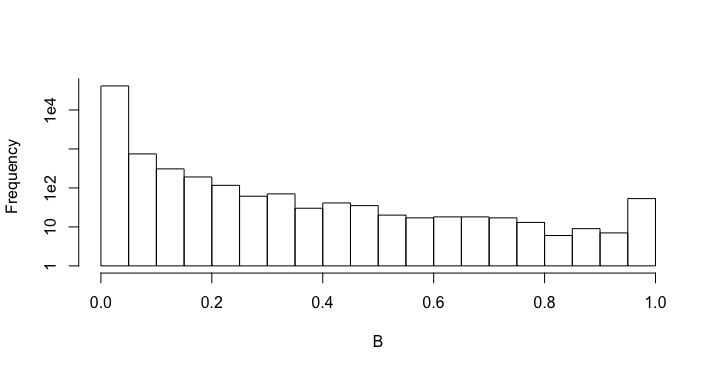

Values plotted in this chart, from the file beside it:
TCGA-2F-A9KO-01; TCGA-4Z-AA7N-01; TCGA-5N-A9KI-01; TCGA-5N-A9KM-01; TCGA-BL-A13J-01; TCGA-BT-A20Q-01; TCGA-BT-A20T-01; TCGA-BT-A2LB-01; TCGA-CU-A0YO-01; TCGA-CU-A72E-01; TCGA-DK-A1A3-01; TCGA-DK-A1A5-01; TCGA-DK-A1AC-01; TCGA-DK-A1AF-01; TCGA-DK-A2HX-01; TCGA-DK-A2I1-01; TCGA-DK-A3IQ-01; TCGA-DK-A3IT-01; TCGA-DK-A6B2-01; TCGA-DK-AA6T-01; TCGA-DK-AA6X-01; TCGA-E7-A6MD-01; TCGA-FD-A3SL-01; TCGA-FD-A3SM-01
NR2F6; 0; 0; 0; 0; 0.1894; 0; 0; 0; 0; 0; 0; 0; 0; 0; 0; 0; 0; 0.01325; 0.4344; 0; 0; 0; 0.02567
TCEB2; 0; 0; 0; 0; 0; 0; 0; 0.05444; 0; 0; 0; 0; 0; 0; 0; 0; 0; 0; 0; 0; 0; 0; 0
ZNF444; 0; 0; 0; 0; 0.05392; 0; 0; 0; 0; 0.02568; 0; 0; 0; 0; 0; 0; 0.03385; 0; 0; 1; 0; 0; 0
HDAC10; 0.01441; 0.01385; 0.07179; 0; 0; 0.03379; 0; 0; 0.04841; 0; 0; 0; 0; 0; 0; 0.01325; 0.1059; 0.04119; 0; 0.1755; 0.05506; 0.005462; 0
TAF1C; 0.003431; 0.01757; 0; 0.01811; 0.0007167; 0; 0; 0.0241; 0.06978; 0; 0; 0.03487; 0.05295; 0; 0; 0.03629; 0.04343; 0.0001327; 0.01385; 0; 0; 0.009283; 0
ZNF266; 0; 0; 0; 0; 0; 0; 0; 0; 0; 0; 0; 0; 0; 0; 0; 0; 0; 0; 0; 0; 0; 0; 0
MDM4; 0; 0; 0.008429; 0; 0; 0.0236; 0; 0; 0; 0; 0; 0; 0; 0; 0; 0; 0; 0.01272; 0; 0; 0; 0.04026; 0
ZNF141; 0; 0; 0; 0; 0; 0; 0; 0; 0; 0; 0; 0; 0; 0.0004626; 0; 0; 0; 0; 0; 0; 0; 0; 0
SS18L1; 0; 0; 0; 0; 0; 0; 0; 0; 0; 0; 0; 0; 0; 0; 0; 0; 0.1396; 0; 0.003902; 0; 0; 0; 0
ZNF211; 0; 0; 0; 0; 0; 0; 0; 0; 0; 0; 0; 0.007692; 0; 0; 0; 0.1081; 0; 0; 0; 0; 0.001303; 0; 0
ZNF224; 0; 0; 0; 0; 0; 0; 0; 0.008964; 0; 0; 0; 0.009254; 0; 0; 0; 0; 0; 0; 0.02411; 0; 0; 0; 0
ZNF84; 0.2168; 0; 0; 0; 0.09473; 0; 0; 0.01084; 0.01954; 1; 0; 0; 0.5415; 0; 0.1882; 0.05171; 0; 0.0132; 0.03928; 0; 0; 0.1261; 0
ZNF443; 0.6681; 1; 0; 1; 0; 0.4225; 1; 0; 0; 0.6778; 0; 0.758; 0; 0; 0; 0.9546; 1; 0; 0; 1; 0; 0; 0.3839
NOTCH4; 0; 0.02272; 0; 0; 0; 0; 0.02906; 0; 0; 0.004968; 0; 0.05209; 0; 0; 0.02979; 0; 0; 0.03342; 0.02257; 0.01578; 0; 0; 0
SOX17; 0; 0; 0; 0; 0; 0; 0; 0; 0.1244; 0; 0.04248; 0; 0; 0; 0.09652; 0.05416; 0.09581; 0; 0; 0.08108; 0.01536; 0.03438; 0
HAND2; 0; 0; 0; 0; 0.1378; 0; 0; 0; 0.05097; 0.01397; 0; 0.01921; 0; 0.07547; 0; 0; 0; 0.02916; 0; 0; 0; 0; 0
GLIS2; 0; 0; 0; 0; 0; 0; 0; 0.0008888; 0; 0.03691; 0; 0; 0; 0.03405; 0; 0; 0; 0; 0; 0; 0; 0; 0
AEBP1; 0; 0.4218; 0; 0; 0; 0; 0; 0; 0; 0; 0.1066; 0; 0; 0; 0; 0.09507; 0; 0; 0.06583; 0; 0; 0; 0
MEIS3; 0; 0; 0; 0; 0; 0; 0; 0; 0.08702; 0; 0; 0; 0; 0; 0; 0; 0; 0; 0; 0; 0; 0.01425; 0
ZFPM2; 0.1804; 0; 0; 0; 0.1337; 0; 0; 0; 0; 0.07017; 0; 0.2858; 0; 0; 0.03893; 0; 0; 0; 0; 0; 0; 0.1881; 0
PRRX1; 0; 0.3937; 0; 0; 0; 0; 0; 0; 0; 0; 0; 0; 0; 0; 0; 0.2184; 0; 0; 0.3857; 0.5298; 0; 0; 0
PRRX2; 0; 0; 0; 0; 0; 0.04811; 0; 0; 0; 0; 0; 0; 0; 0; 0; 0; 0; 0; 0.01736; 0; 0; 0; 0.0009522
CSDC2; 0; 0; 0; 0; 0.08534; 0.3142; 0; 0; 0; 0; 0; 0.2733; 0; 0.3126; 0.1021; 0.1604; 0; 0; 0; 0; 0; 0.1984; 0
PTRF; 0.02851; 0; 0; 1; 0; 0; 0.6094; 0; 0; 0; 0.2359; 0.7056; 0.0506; 0; 0.3085; 0; 0.07502; 0; 0; 1; 0; 0.1551; 0.7301
MSC; 0; 0; 0; 0; 0; 0; 0; 0; 0; 0; 0; 0; 0; 0; 0; 0; 0; 0; 0; 0; 0; 0; 0
HIC1; 0; 0; 0; 0; 0; 0; 0; 0; 0; 0; 0; 0; 0; 0; 0; 0; 0; 0; 0; 0; 0; 0; 0
TWIST2; 0; 0; 0; 0; 0; 0; 0; 0.02397; 0; 0; 0; 0; 0; 0; 0; 0.07521; 0; 0; 0.04724; 0; 0; 0; 0
GLIS1; 0.1101; 0; 0; 0; 0; 0; 0.02294; 0.0376; 0; 0.003368; 0; 0.003042; 0; 0; 0; 0; 0; 0; 0.01219; 0; 0; 0; 0.03813
GLI2; 0; 0; 0; 0; 0; 0; 0; 0; 0; 0.02781; 0; 0; 0; 0.01438; 0; 0; 0; 0.01181; 0; 0; 0; 0; 0
ZNF469; 0; 0.2564; 0; 0; 0; 0; 0; 0; 0; 0; 0; 0; 0; 0; 0; 0; 0; 0; 0; 0; 0; 0; 0
TWIST1; 0; 0; 0; 0; 0; 0; 0; 0; 0; 0; 0; 0; 0; 0; 0; 0.1863; 0; 0; 0; 0.9914; 0; 0; 0
NAP1L3; 0; 0; 0; 0; 0; 0; 0.1028; 0; 0; 0; 0; 0; 0; 0; 0.05453; 0; 0; 0; 0; 0; 0; 0; 0
TEAD3; 0; 0; 0; 0; 0; 0; 0; 0; 0; 0; 0; 0; 0; 0; 0; 0; 0; 0; 0; 0; 0.04605; 0; 0
ZNF440; 0.8182; 0; 0.003268; 0; 0.04956; 0; 0; 0; 0; 0; 0; 0; 1; 0.5914; 0; 0.08707; 0; 0.1864; 0; 1; 0; 0.1026; 0.1334
OVOL2; 0; 0; 0; 0; 0; 0; 0; 0; 0; 0; 0; 0; 0; 0; 0; 0; 0; 0; 0; 0; 0; 0; 0
ZNF524; 0; 0; 0; 0.04532; 0; 0; 0; 0; 0.007537; 0.009027; 0; 0; 0; 0.02039; 0; 0; 0.05449; 0.002327; 0; 0; 0; 0; 0
FOXH1; 0; 0; 0.001968; 0; 0; 0; 0; 0; 0; 0; 0.03078; 0; 0; 0; 0; 0; 0; 0; 0; 0.1281; 0; 0; 0
GATA3; 0; 0; 0; 0; 0; 0; 0; 0; 0; 0; 0; 0; 0; 0; 0; 0; 0; 0; 0; 0; 0.1329; 0; 0
ZNF554; 0; 0.00119; 0; 0; 0; 0; 0; 0.002769; 0; 0; 0.0103; 0; 0; 0; 0; 0; 0.006145; 0; 0.001975; 0; 0.004495; 0; 0
NKD2; 0; 0; 0; 0; 0; 0.007052; 0; 0.001832; 0.01726; 0; 0; 0; 0.000505; 0; 0; 0; 0.05323; 0.0002542; 0.02425; 0; 0; 0; 0
ZSCAN16; 0; 0.1146; 0; 0; 0; 0; 0; 0.0127; 0; 0; 0; 0; 0; 0; 0; 0.06344; 0; 0; 0; 0.0324; 0; 0.01206; 0
ZNF195; 0; 0.002851; 0; 0; 0.07641; 0; 0; 0.01907; 0; 0; 0; 0; 0.02604; 0; 0.2346; 0; 0; 0.01853; 0.006227; 0; 0; 0; 0.06568
ZNF345; 0; 0; 0; 0; 0; 0.003671; 0; 0; 0; 0; 0; 0; 0; 0; 0; 0; 0; 0; 0; 0; 0; 0; 0
ZFP62; 0; 0; 0.04005; 0.04097; 0; 0; 0; 0; 0; 0; 0; 0.3479; 0; 0; 0; 0; 0.03316; 0.001229; 0; 0.3789; 0; 0; 0
ZNF397; 0; 0; 0; 0; 0; 0; 0; 0; 0; 0; 0; 0; 0; 0; 0; 0; 0; 0; 0; 1; 0; 0; 0
ZNF253; 0; 0; 0; 0; 0; 0; 0; 0; 0.002884; 0.4735; 0; 0; 0; 0; 0; 0; 0; 0.08799; 0; 0; 0; 0; 0
ZNF248; 0; 0; 0; 0; 0.03299; 0; 0; 0; 0; 0; 0; 0; 0; 0; 0.1626; 0; 0; 0; 0; 0; 0; 0; 0.0228
CRAMP1L; 0; 0; 0; 0; 0; 0; 0; 0; 0; 0; 0; 0; 0; 0.0387; 0; 0; 0; 0; 0.02067; 0; 0; 0; 0
ZNF566; 0; 0; 0.02765; 0; 0; 0; 0.00926; 0; 0; 0; 0; 0; 0; 0; 0; 0; 0.02787; 0; 0; 0; 0; 0; 0
ZNF627; 0; 0; 0; 0; 0; 0; 0; 0; 0; 0; 0; 0; 0; 0; 0; 0; 0; 0; 0; 0; 0; 0; 0
ZKSCAN1; 0; 0.01877; 0; 0; 0; 0; 0; 0; 0; 0; 0; 0; 0; 0.1433; 0; 0; 0; 0; 0; 0; 0; 0; 0
ZNF518A; 0; 0; 0; 0; 0; 0; 0; 0; 0; 0; 0; 0; 0; 0.07778; 0; 0; 0; 0; 0; 0.2084; 0; 0; 0
ZNF33A; 0; 0; 0.3712; 0; 0; 0; 0; 0.05283; 0; 0.2101; 0; 0; 0; 0; 0.2036; 0; 0; 0.06012; 0; 0; 0; 0; 0.1111
RUNX3; 0; 0; 0; 0; 0; 0; 0; 0; 0; 0; 0; 0; 0; 0; 0; 0; 0; 0; 0; 0; 0.04128; 0; 0
VENTX; 0; 0.7478; 0; 0; 0; 0; 0; 0; 0; 0; 0; 0; 0; 0; 0; 0; 0.3768; 0; 0; 0; 0; 0; 0
IRF8; 0; 0; 0; 0; 0; 0; 0; 0; 0; 0; 0; 0; 0; 0; 0; 0; 0; 0; 0; 0; 0.09806; 0; 0
SLA2; 0; 0; 0; 0; 0; 0; 0; 0; 0.03333; 0; 0; 0; 0; 0.05399; 0; 0; 0; 0; 0; 0; 0.08717; 0; 0
FLI1; 0; 0; 0; 0; 0; 0; 0; 0; 0; 0; 0; 0; 0; 0; 0; 0; 0; 0; 0; 0; 0; 0; 0
SPI1; 0.03815; 0; 0.1026; 0; 0; 0; 0; 0; 0.4914; 0; 0; 0; 0; 0; 0; 0; 0.4035; 0; 0; 0; 0; 0.2234; 0
TFEC; 0; 0; 0; 0.1491; 0; 0; 0; 0; 0; 0; 0.08115; 0; 0.4291; 0; 0; 0.1736; 0; 0; 0; 0; 0.01927; 0.001324; 0
... 530 more rows
